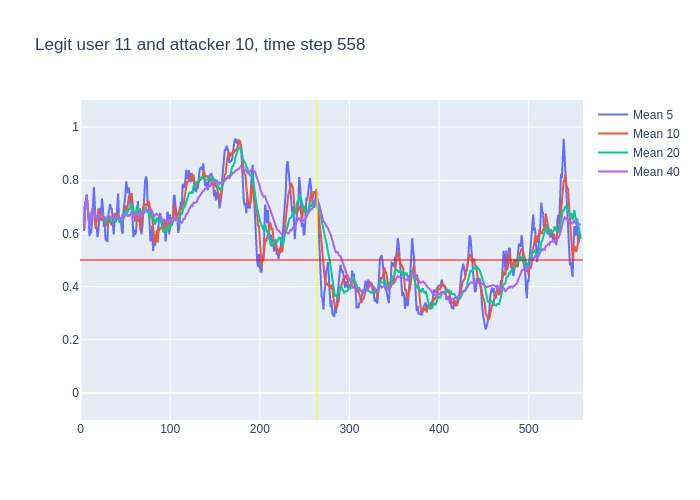

The file beside this chart, header and first rows:
, time, confidence, avg_5_conf, avg_10_conf, avg_20_conf, avg_40_conf, real_user, predicted, user_count
0, 3, 0.61, , , , , 11, 11, 16
1, 4, 0.82, 0.61, 0.61, 0.61, 0.61, 11, 11, 16
2, 5, 0.73, 0.715, 0.715, 0.715, 0.715, 11, 11, 16
3, 6, 0.82, 0.72, 0.72, 0.72, 0.72, 11, 11, 16
4, 7, 0.5, 0.745, 0.745, 0.745, 0.745, 11, 11, 16
5, 8, 0.5, 0.696, 0.696, 0.696, 0.696, 11, 11, 16
6, 9, 0.4, 0.674, 0.6633, 0.6633, 0.6633, 11, 8, 16
7, 10, 0.86, 0.59, 0.6257, 0.6257, 0.6257, 11, 11, 16
8, 11, 0.74, 0.616, 0.655, 0.655, 0.655, 11, 11, 16
9, 12, 0.92, 0.6, 0.6644, 0.6644, 0.6644, 11, 11, 16
10, 13, 0.62, 0.684, 0.69, 0.69, 0.69, 11, 11, 16
11, 14, 0.73, 0.708, 0.691, 0.6836, 0.6836, 11, 11, 16
12, 15, 0.47, 0.774, 0.682, 0.6875, 0.6875, 11, 11, 16
13, 16, 0.43, 0.696, 0.656, 0.6708, 0.6708, 11, 11, 16
14, 17, 0.86, 0.634, 0.617, 0.6536, 0.6536, 11, 11, 16
15, 18, 0.44, 0.622, 0.653, 0.6673, 0.6673, 11, 11, 16
16, 19, 0.87, 0.586, 0.647, 0.6531, 0.6531, 11, 11, 16
17, 20, 0.7, 0.614, 0.694, 0.6659, 0.6659, 11, 11, 16
18, 21, 0.61, 0.66, 0.678, 0.6678, 0.6678, 11, 11, 16
19, 22, 0.76, 0.696, 0.665, 0.6647, 0.6647, 11, 11, 16
20, 23, 0.72, 0.676, 0.649, 0.6695, 0.6695, 11, 11, 16
21, 24, 0.69, 0.732, 0.659, 0.675, 0.6719, 11, 11, 16
22, 25, 0.37, 0.696, 0.655, 0.6685, 0.6727, 11, 11, 16
23, 26, 0.62, 0.63, 0.645, 0.6505, 0.6596, 11, 11, 16
24, 27, 0.47, 0.632, 0.664, 0.6405, 0.6579, 11, 11, 16
25, 28, 0.74, 0.574, 0.625, 0.639, 0.6504, 11, 11, 16
26, 29, 0.64, 0.578, 0.655, 0.651, 0.6538, 11, 11, 16
27, 30, 0.88, 0.568, 0.632, 0.663, 0.6533, 11, 11, 16
28, 31, 0.73, 0.67, 0.65, 0.664, 0.6614, 11, 11, 16
29, 32, 0.56, 0.692, 0.662, 0.6635, 0.6638, 11, 11, 16
30, 33, 0.66, 0.71, 0.642, 0.6455, 0.6603, 11, 11, 16
31, 34, 0.63, 0.694, 0.636, 0.6475, 0.6603, 11, 11, 16
32, 35, 0.62, 0.692, 0.63, 0.6425, 0.6594, 11, 11, 16
33, 36, 0.51, 0.64, 0.655, 0.65, 0.6582, 11, 11, 16
34, 37, 0.8, 0.596, 0.644, 0.654, 0.6538, 11, 11, 16
35, 38, 0.66, 0.644, 0.677, 0.651, 0.658, 11, 11, 16
36, 39, 0.65, 0.644, 0.669, 0.662, 0.6581, 11, 11, 16
37, 40, 0.82, 0.648, 0.67, 0.651, 0.6578, 11, 11, 16
38, 41, 0.82, 0.688, 0.664, 0.657, 0.6621, 11, 11, 16
39, 42, 0.29, 0.75, 0.673, 0.6675, 0.6662, 11, 11, 16
40, 43, 0.67, 0.648, 0.646, 0.644, 0.6567, 11, 11, 16
41, 44, 0.65, 0.65, 0.647, 0.6415, 0.6583, 11, 11, 16
42, 45, 0.64, 0.65, 0.649, 0.6395, 0.654, 11, 11, 16
43, 46, 0.74, 0.614, 0.651, 0.653, 0.6518, 11, 11, 16
44, 47, 0.72, 0.598, 0.674, 0.659, 0.6498, 11, 11, 16
45, 48, 0.81, 0.684, 0.666, 0.6715, 0.6552, 11, 11, 16
46, 49, 0.8, 0.712, 0.681, 0.675, 0.663, 11, 11, 16
47, 50, 0.91, 0.742, 0.696, 0.683, 0.673, 11, 11, 16
48, 51, 0.61, 0.796, 0.705, 0.6845, 0.6743, 11, 11, 16
49, 52, 0.63, 0.77, 0.684, 0.6785, 0.671, 11, 11, 16
50, 53, 0.91, 0.752, 0.718, 0.682, 0.6638, 11, 11, 16
51, 54, 0.52, 0.772, 0.742, 0.6945, 0.671, 11, 11, 16
52, 55, 0.8, 0.716, 0.729, 0.689, 0.6657, 11, 11, 16
53, 56, 0.81, 0.694, 0.745, 0.698, 0.674, 11, 11, 16
54, 57, 0.37, 0.734, 0.752, 0.713, 0.6835, 11, 11, 16
55, 58, 0.43, 0.682, 0.717, 0.6915, 0.6713, 11, 11, 16
56, 59, 0.66, 0.586, 0.679, 0.68, 0.671, 11, 11, 16
57, 60, 0.7, 0.614, 0.665, 0.6805, 0.6658, 11, 11, 16
58, 61, 0.86, 0.594, 0.644, 0.6745, 0.6658, 11, 11, 16
59, 62, 0.85, 0.604, 0.669, 0.6765, 0.672, 11, 11, 16
... 496 more rows
